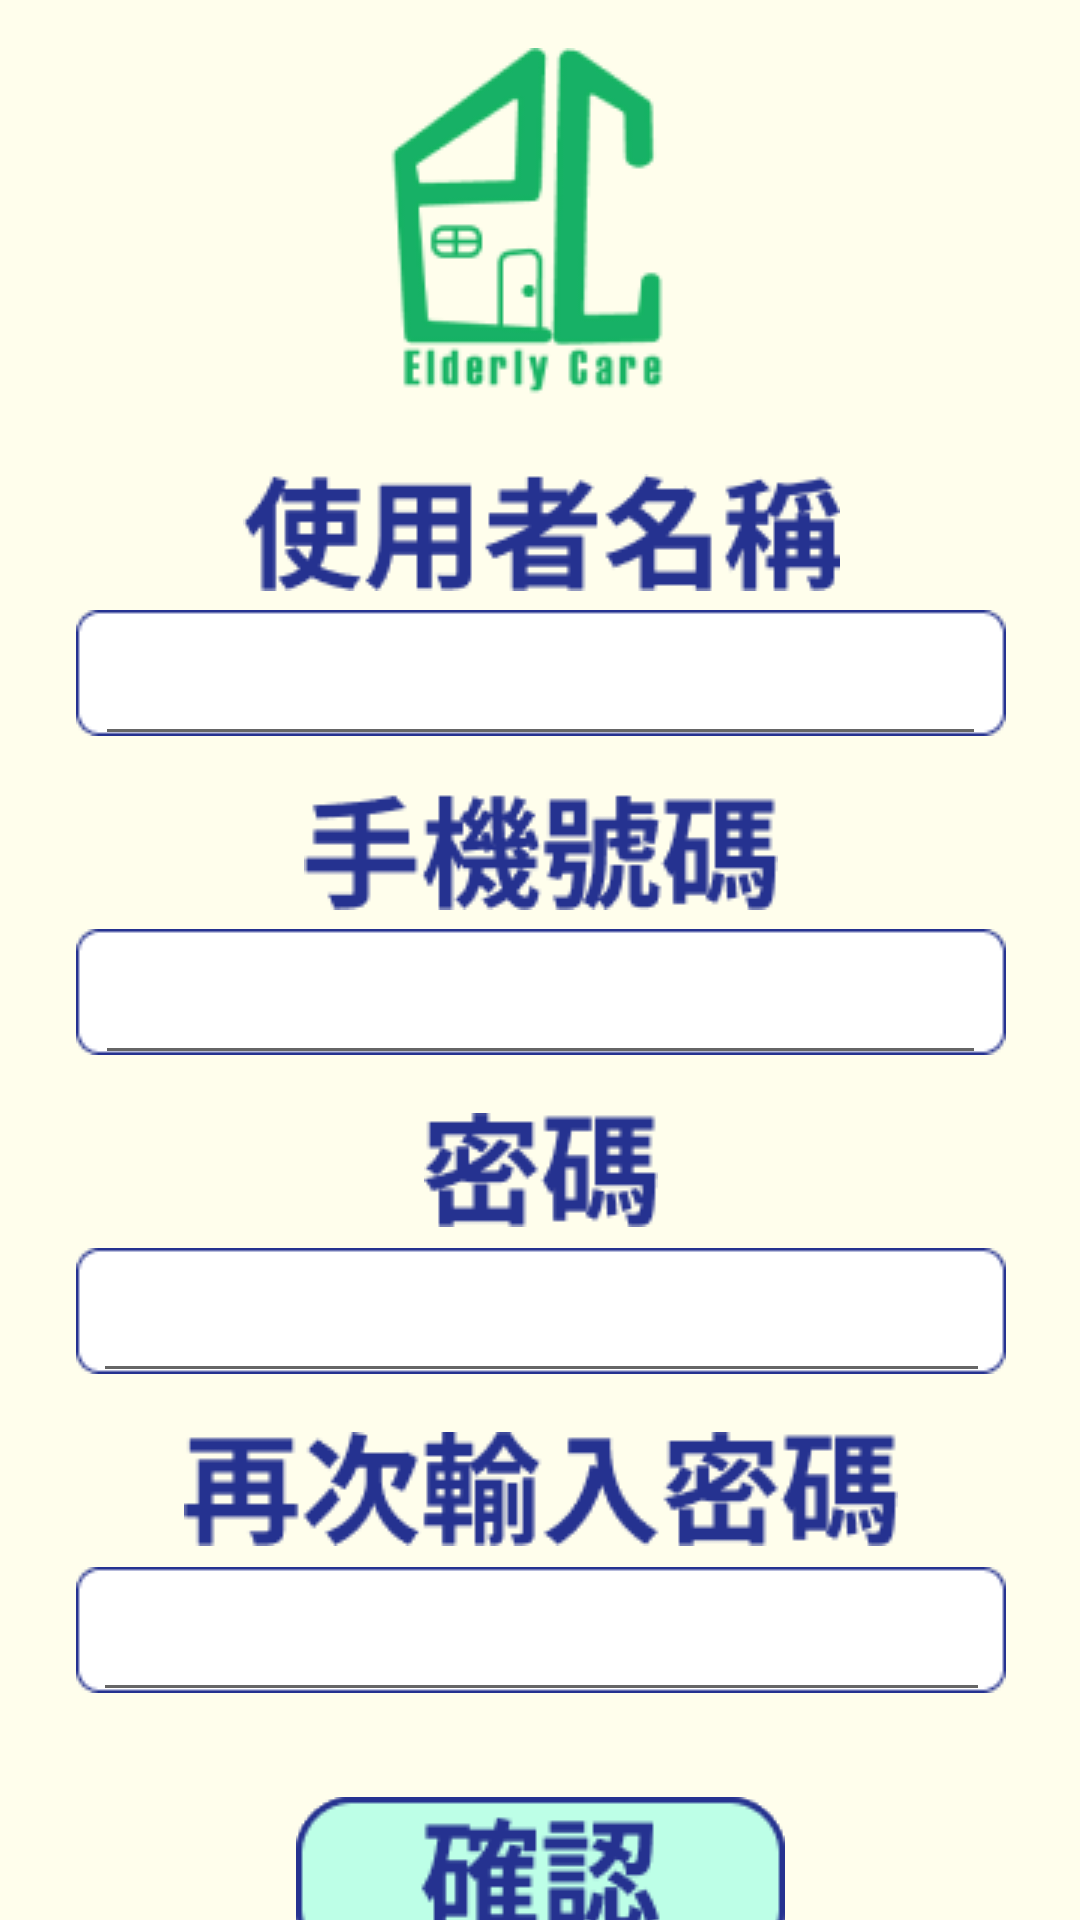

This screen was rendered from an Android layout file. Write that file and the resources it references.
<!-- AndroidManifest.xml: application theme Theme.Ooxixyz -->
<!-- res/layout/activity_signup.xml -->
<?xml version="1.0" encoding="utf-8"?>
<androidx.constraintlayout.widget.ConstraintLayout xmlns:android="http://schemas.android.com/apk/res/android"
    xmlns:app="http://schemas.android.com/apk/res-auto"
    xmlns:tools="http://schemas.android.com/tools"
    android:layout_width="match_parent"
    android:layout_height="match_parent"
    android:background="@color/skin">

    <ImageView
        android:id="@+id/ecLogo"
        android:layout_width="wrap_content"
        android:layout_height="wrap_content"
        android:layout_marginTop="16dp"
        app:layout_constraintEnd_toEndOf="parent"
        app:layout_constraintStart_toStartOf="parent"
        app:layout_constraintTop_toTopOf="parent"
        app:srcCompat="@drawable/ismalllogo" />

    <LinearLayout
        android:id="@+id/nameGroup"
        android:layout_width="411dp"
        android:layout_height="112dp"
        android:gravity="center"
        android:orientation="vertical"
        app:layout_constraintEnd_toEndOf="@+id/ecLogo"
        app:layout_constraintStart_toStartOf="@+id/ecLogo"
        app:layout_constraintTop_toBottomOf="@+id/ecLogo">

        <ImageView
            android:id="@+id/nameText"
            android:layout_width="wrap_content"
            android:layout_height="wrap_content"
            app:srcCompat="@drawable/tname" />

        <FrameLayout
            android:id="@+id/nameTypeZone"
            android:layout_width="wrap_content"
            android:layout_height="55dp"
            tools:layout_editor_absoluteX="0dp"
            tools:layout_editor_absoluteY="381dp">

            <ImageView
                android:id="@+id/nameBar"
                android:layout_width="wrap_content"
                android:layout_height="wrap_content"
                android:layout_gravity="center"
                app:srcCompat="@drawable/itextbar" />

            <EditText
                android:id="@+id/nameTextField"
                android:layout_width="297dp"
                android:layout_height="55dp"
                android:layout_gravity="center"
                android:ems="10"
                android:inputType="text"
                android:textColor="@color/blue_253290"
                android:textStyle="bold"
                android:textSize="20dp"
                android:text=" " />
        </FrameLayout>

    </LinearLayout>

    <LinearLayout
        android:id="@+id/pnumGroup"
        android:layout_width="411dp"
        android:layout_height="101dp"
        android:gravity="center"
        android:orientation="vertical"
        app:layout_constraintEnd_toEndOf="@+id/nameGroup"
        app:layout_constraintStart_toStartOf="@+id/nameGroup"
        app:layout_constraintTop_toBottomOf="@+id/nameGroup">

        <ImageView
            android:id="@+id/pnumText"
            android:layout_width="wrap_content"
            android:layout_height="wrap_content"
            android:labelFor="@id/phoneNumber"
            app:srcCompat="@drawable/tpnum"
            tools:layout_editor_absoluteX="0dp"
            tools:layout_editor_absoluteY="343dp" />

        <FrameLayout
            android:id="@+id/pnumTypeZone"
            android:layout_width="wrap_content"
            android:layout_height="55dp"
            tools:layout_editor_absoluteX="0dp"
            tools:layout_editor_absoluteY="381dp">

            <ImageView
                android:id="@+id/pnumBar"
                android:layout_width="wrap_content"
                android:layout_height="wrap_content"
                android:layout_gravity="center"
                app:srcCompat="@drawable/itextbar" />

            <EditText
                android:id="@+id/phoneNumber"
                android:layout_width="297dp"
                android:layout_height="55dp"
                android:layout_gravity="center"
                android:ems="10"
                android:inputType="phone"
                android:textColor="@color/blue_253290"
                android:textStyle="bold"
                android:textSize="20dp"
                android:text=" " />
        </FrameLayout>

    </LinearLayout>

    <LinearLayout
        android:id="@+id/pwGroup"
        android:layout_width="411dp"
        android:layout_height="112dp"
        android:gravity="center"
        android:orientation="vertical"
        app:layout_constraintEnd_toEndOf="@+id/pnumGroup"
        app:layout_constraintStart_toStartOf="@+id/pnumGroup"
        app:layout_constraintTop_toBottomOf="@+id/pnumGroup">

        <ImageView
            android:id="@+id/pwText"
            android:layout_width="wrap_content"
            android:layout_height="wrap_content"
            android:labelFor="@+id/password"
            app:srcCompat="@drawable/tpw"
            tools:layout_editor_absoluteX="0dp"
            tools:layout_editor_absoluteY="448dp" />

        <FrameLayout
            android:id="@+id/pwTypeZone"
            android:layout_width="match_parent"
            android:layout_height="56dp"
            tools:layout_editor_absoluteX="0dp"
            tools:layout_editor_absoluteY="486dp">

            <ImageView
                android:id="@+id/pwbar"
                android:layout_width="wrap_content"
                android:layout_height="wrap_content"
                android:layout_gravity="center"
                app:srcCompat="@drawable/itextbar"
                tools:layout_editor_absoluteX="50dp"
                tools:layout_editor_absoluteY="492dp" />

            <EditText
                android:id="@+id/password"
                android:layout_width="299dp"
                android:layout_height="55dp"
                android:layout_gravity="center"
                android:ems="10"
                android:inputType="text"
                android:textColor="@color/blue_253290"
                android:textStyle="bold"
                android:textSize="20dp"
                android:text=" "
                tools:layout_editor_absoluteX="50dp"
                tools:layout_editor_absoluteY="491dp" />

        </FrameLayout>

    </LinearLayout>

    <LinearLayout
        android:id="@+id/pwAgainGroup"
        android:layout_width="411dp"
        android:layout_height="101dp"
        android:gravity="center"
        android:orientation="vertical"
        app:layout_constraintEnd_toEndOf="@+id/pwGroup"
        app:layout_constraintStart_toStartOf="@+id/pwGroup"
        app:layout_constraintTop_toBottomOf="@+id/pwGroup">

        <ImageView
            android:id="@+id/pwAgainText"
            android:layout_width="wrap_content"
            android:layout_height="wrap_content"
            app:srcCompat="@drawable/tpwagain" />

        <FrameLayout
            android:id="@+id/pwAgainTypeZone"
            android:layout_width="match_parent"
            android:layout_height="56dp"
            tools:layout_editor_absoluteX="0dp"
            tools:layout_editor_absoluteY="486dp">

            <ImageView
                android:id="@+id/pwAgainBar"
                android:layout_width="wrap_content"
                android:layout_height="wrap_content"
                android:layout_gravity="center"
                app:srcCompat="@drawable/itextbar"
                tools:layout_editor_absoluteX="50dp"
                tools:layout_editor_absoluteY="492dp" />

            <EditText
                android:id="@+id/pwAgainTextField"
                android:layout_width="299dp"
                android:layout_height="55dp"
                android:layout_gravity="center"
                android:ems="10"
                android:inputType="text"
                android:textColor="@color/blue_253290"
                android:textStyle="bold"
                android:textSize="20dp"
                android:text=" "
                tools:layout_editor_absoluteX="50dp"
                tools:layout_editor_absoluteY="491dp" />

        </FrameLayout>

    </LinearLayout>

    <ImageButton
        android:id="@+id/confirm"
        android:layout_width="wrap_content"
        android:layout_height="wrap_content"
        android:layout_marginTop="24dp"
        android:contentDescription=" "
        android:background="@drawable/bcfrn"
        app:layout_constraintEnd_toEndOf="@+id/pwAgainGroup"
        app:layout_constraintStart_toStartOf="@+id/pwAgainGroup"
        app:layout_constraintTop_toBottomOf="@+id/pwAgainGroup"
        app:srcCompat="@drawable/bcfrn" />

</androidx.constraintlayout.widget.ConstraintLayout>
<!-- resources referenced by this layout -->
<resources>
  <color name="blue_253290">#253290</color>
  <color name="skin">#FFFEEC</color>
  <!-- drawable bcfrn: png bitmap (drawable, 3185 bytes) -->
  <!-- drawable ismalllogo: png bitmap (drawable, 7576 bytes) -->
  <!-- drawable itextbar: png bitmap (drawable, 758 bytes) -->
  <!-- drawable tname: png bitmap (drawable, 3738 bytes) -->
  <!-- drawable tpnum: png bitmap (drawable, 3947 bytes) -->
  <!-- drawable tpw: png bitmap (drawable, 2060 bytes) -->
  <!-- drawable tpwagain: png bitmap (drawable, 4904 bytes) -->
  <style name="Theme.Ooxixyz" parent="Theme.AppCompat.Light.NoActionBar">
          
          <item name="colorAccent">@color/blue_253290</item>
          
      </style>
</resources>
